Run: headless pygame with SDL's dummy video driver; simulated clock (each Clock.tick advances the game by its frame time, no real sleeping); random seed 0; keys injected as events and as key.get_pressed() state; no mouse input.
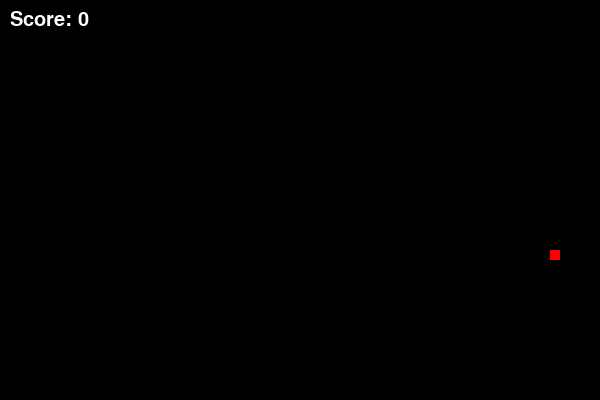
Frame 1 of 1 · flips 1–60 · no input (game ended)

The pygame program that drew these frames:

import pygame as pg
import random 
import sys

class Snake:
    def __init__(self): #  Initialize the game and set up the initial state, such as the snake's position, direction, and the game window.
        pg.init()
        self.width = 600
        self.height = 400
        self.window = pg.display.set_mode((self.width, self.height))
        pg.display.set_caption('Snake Game')
        self.clock = pg.time.Clock()
        self.snake_segments = [(100, 100)]
        self.direction = "RIGHT"
        self.score = 0
        self.food = Food(self.width, self.height)
        self.game_over = False
        self.paused = False

    def toggle_pause(self):
        self.paused = not self.paused

    def handle_events(self): # handling input events to change direction of the snake
        for event in pg.event.get():
            if event.type == pg.QUIT:
                self.game_over = True
            elif event.type == pg.KEYDOWN:
                if event.key == pg.K_UP and self.direction != 'DOWN':
                    self.direction = 'UP'
                elif event.key == pg.K_DOWN and self.direction != 'UP':
                    self.direction = 'DOWN'
                elif event.key == pg.K_LEFT and self.direction != 'RIGHT':
                    self.direction = 'LEFT'
                elif event.key == pg.K_RIGHT and self.direction != 'LEFT':
                    self.direction = 'RIGHT'
                elif event.key == pg.K_ESCAPE:
                    self.toggle_pause()
            
                

    def update(self): # uppdating the state of the game
        if not self.game_over:
            self.move_snake()
            self.check_collision()
            self.check_food()

    def move_snake(self):
        new_head = list(self.snake_segments[0])

        if self.direction == 'UP':
            new_head[1] -= 10
        elif self.direction == 'DOWN':
            new_head[1] += 10
        elif self.direction == 'LEFT':
            new_head[0] -= 10
        elif self.direction == 'RIGHT':
            new_head[0] += 10

        self.snake_segments = [tuple(new_head)] + self.snake_segments[:-1]

        if self.snake_segments[0] in self.snake_segments[1:]:
            self.game_over = True

        if (
            self.snake_segments[0][0] < 0
            or self.snake_segments[0][0] >= self.width
            or self.snake_segments[0][1] < 0
            or self.snake_segments[0][1] >= self.height
        ):
            self.game_over = True

        if self.snake_segments[0] == self.food.position:
            self.score += 1
            self.food.respawn_food()
        # Add a new segment at the end of the snake
            x, y = self.snake_segments[-1]
            self.snake_segments.append((x, y))

    # Remove the last segment if the snake did not eat food
        elif not self.food.on_screen:
            self.snake_segments.pop()
            
 
    
    def check_collision(self):
        if self.snake_segments[0] == self.food.position:
            self.score += 1
            self.food.respawn_food()
        
    def check_food(self): 
            if not self.food.on_screen:
                self.food.respawn_food()
                
                x, y = self.snake_segments[-1]
                self.snake_segments.append((x, y))



    def render(self): # drawing current state in window
        self.window.fill((0, 0, 0))
        
        for i, segment in enumerate(self.snake_segments):
            if i % 2 == 0:
                pg.draw.rect(self.window, (0, 255, 0), pg.Rect(segment[0], segment[1], 10, 10))
            else:
                pg.draw.rect(self.window, (0, 128, 0), pg.Rect(segment[0], segment[1], 10, 10))
        
        pg.draw.rect(self.window, (255, 0, 0), pg.Rect(self.food.position[0], self.food.position[1], 10, 10))

        font = pg.font.SysFont(None, 30)
        score_text = font.render(f'Score: {self.score}', True, (255, 255, 255))
        self.window.blit(score_text, (10, 10))

        pg.display.flip()




    def run(self): # running the game loop
        while not self.game_over:
            self.handle_events()
            
            if not self.paused:
                self.update()
                self.render()
            self.clock.tick(15)

        pg.quit()
        sys.exit()


class Food:
    def __init__(self, max_x, max_y):
        self.max_x = max_x
        self.max_y = max_y
        self.position = self.generate_food_position()
        self.on_screen = True

    def generate_food_position(self):
        x = random.randrange(1, self.max_x // 10) * 10
        y = random.randrange(1, self.max_y // 10) * 10
        return x, y
    
    def respawn_food(self):
        self.position = self.generate_food_position()
        self.on_screen = True

if __name__ == "__main__":
    game = Snake()
    game.run()
